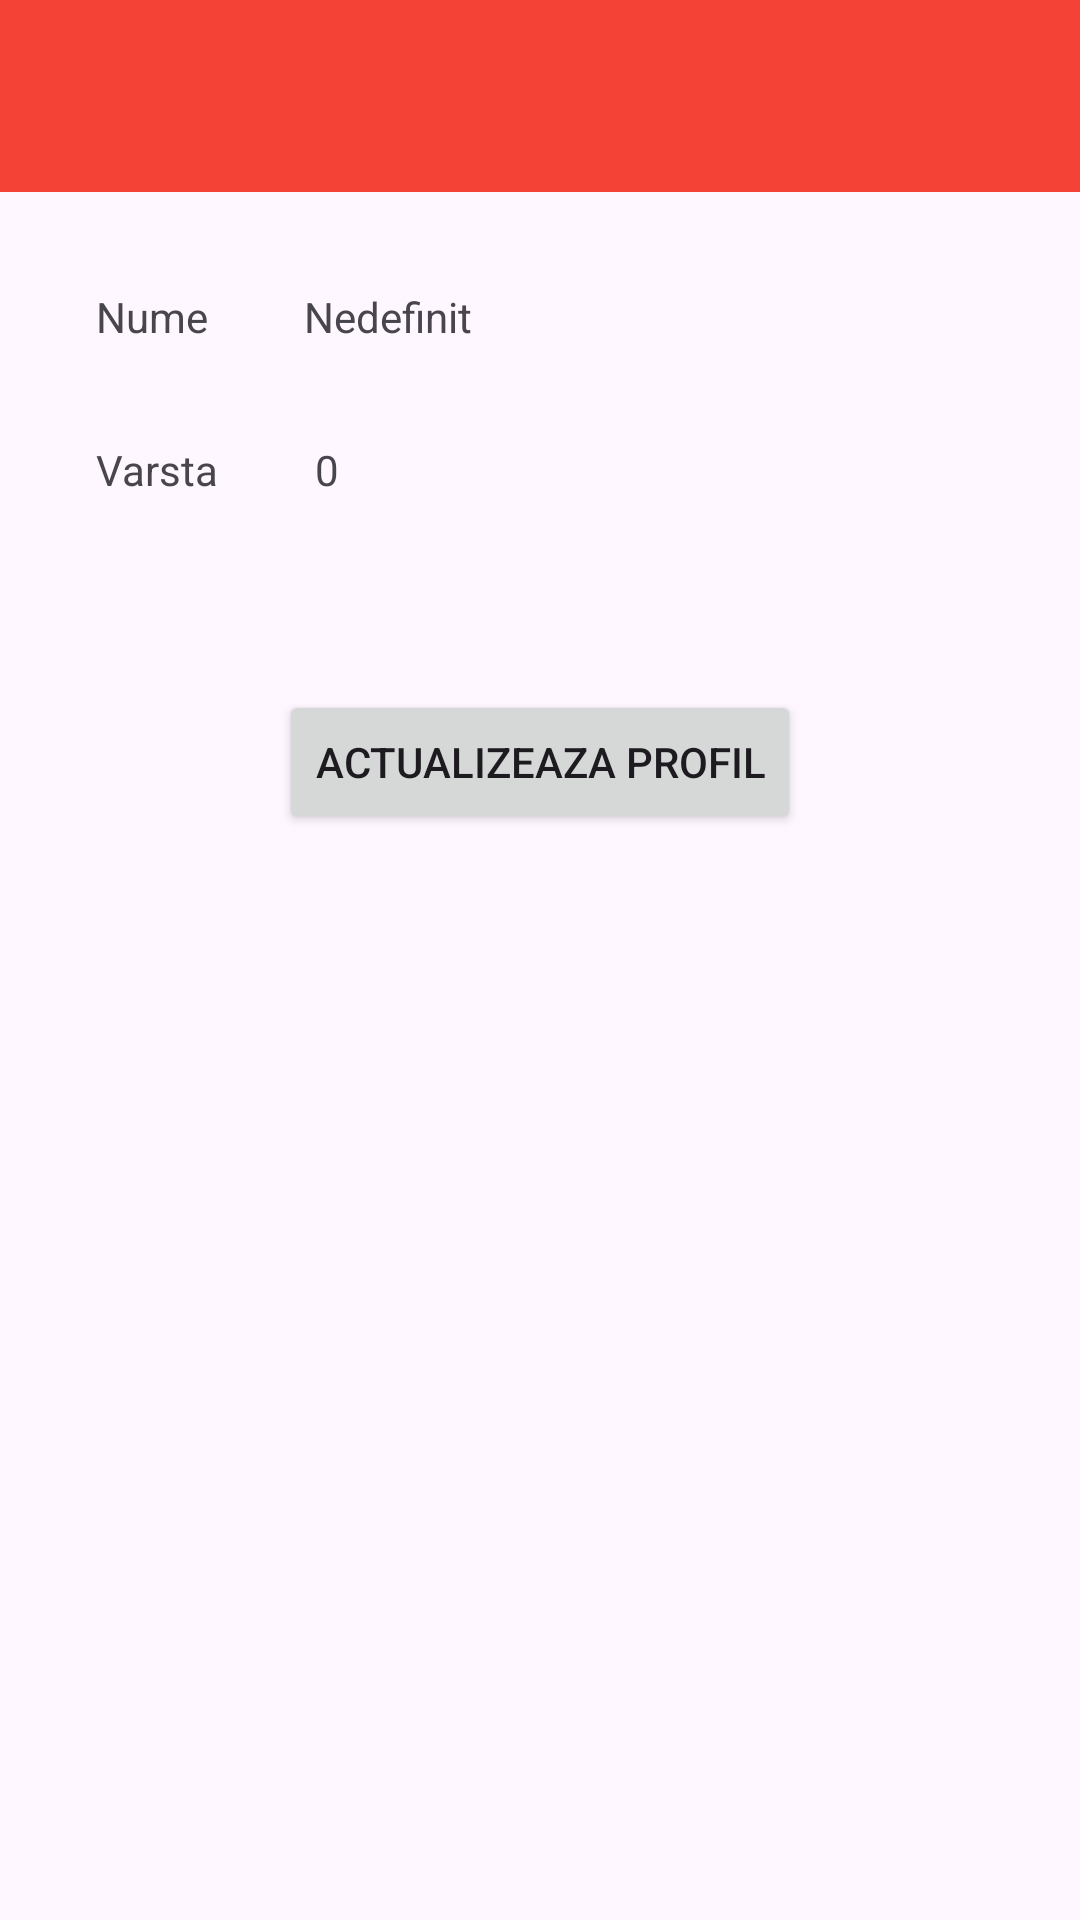

Layout XML and referenced resources for this Android screen:
<!-- AndroidManifest.xml: application theme Theme.SeminarAndroid -->
<!-- res/layout/activity_main.xml -->
<?xml version="1.0" encoding="utf-8"?>
<androidx.constraintlayout.widget.ConstraintLayout xmlns:android="http://schemas.android.com/apk/res/android"
    xmlns:app="http://schemas.android.com/apk/res-auto"
    xmlns:tools="http://schemas.android.com/tools"
    android:layout_width="match_parent"
    android:layout_height="match_parent"
    tools:context=".MainActivity">

    <TextView
        android:id="@+id/tv_label_nume"
        android:layout_width="wrap_content"
        android:layout_height="wrap_content"
        android:layout_marginStart="32dp"
        android:layout_marginTop="32dp"
        android:text="@string/nume"
        app:layout_constraintStart_toStartOf="parent"
        app:layout_constraintTop_toBottomOf="@+id/toolbar" />

    <TextView
        android:id="@+id/tv_nume"
        android:layout_width="wrap_content"
        android:layout_height="wrap_content"
        android:layout_marginStart="32dp"
        android:text="@string/nedefinit"
        app:layout_constraintStart_toEndOf="@+id/tv_label_nume"
        app:layout_constraintTop_toTopOf="@+id/tv_label_nume" />

    <TextView
        android:id="@+id/tv_label_varsta"
        android:layout_width="wrap_content"
        android:layout_height="wrap_content"
        android:layout_marginTop="32dp"
        android:text="@string/varsta"
        app:layout_constraintStart_toStartOf="@+id/tv_label_nume"
        app:layout_constraintTop_toBottomOf="@+id/tv_label_nume" />

    <TextView
        android:id="@+id/tv_varsta"
        android:layout_width="wrap_content"
        android:layout_height="wrap_content"
        android:layout_marginStart="32dp"
        android:layout_marginTop="32dp"
        android:text="@string/zero"
        app:layout_constraintStart_toEndOf="@+id/tv_label_varsta"
        app:layout_constraintTop_toBottomOf="@+id/tv_nume" />

    <Button
        android:id="@+id/btn_actualizeaza"
        android:layout_width="wrap_content"
        android:layout_height="wrap_content"
        android:layout_marginTop="64dp"
        android:text="@string/actualizeaza_profil"
        app:layout_constraintEnd_toEndOf="parent"
        app:layout_constraintStart_toStartOf="parent"
        app:layout_constraintTop_toBottomOf="@+id/tv_varsta" />

    <com.google.android.material.appbar.MaterialToolbar
        android:id="@+id/toolbar"
        android:layout_width="fill_parent"
        android:layout_height="wrap_content"
        android:background="#F44336"
        android:minHeight="?attr/actionBarSize"
        android:theme="?attr/actionBarTheme"
        app:layout_constraintEnd_toEndOf="parent"
        app:layout_constraintStart_toStartOf="parent"
        app:layout_constraintTop_toTopOf="parent" />

</androidx.constraintlayout.widget.ConstraintLayout>
<!-- resources referenced by this layout -->
<resources>
  <string name="actualizeaza_profil">Actualizeaza profil</string>
  <string name="nedefinit">Nedefinit</string>
  <string name="nume">Nume</string>
  <string name="varsta">Varsta</string>
  <string name="zero">0</string>
  <style name="Theme.SeminarAndroid" parent="Base.Theme.SeminarAndroid" />
  <style name="Base.Theme.SeminarAndroid" parent="Theme.Material3.DayNight.NoActionBar">
          
          
      </style>
</resources>
